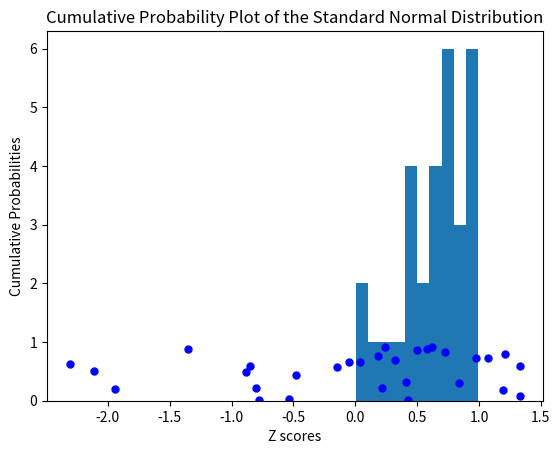

This figure's Python source:
import numpy as np
import matplotlib.pyplot as plt
from scipy.stats import norm

n = 30  #length of data set
random_array = np.random.rand(n)  #creating random variables

plt.hist(random_array)
plt.show()

mean = np.mean(random_array)  #mean
variance = np.var(random_array)  #variance
mode = np.argmax(np.bincount(random_array.astype(int)))  #mode
median = np.median(random_array)  #median
std = np.std(random_array)  #standart deviation

z_score = (random_array - mean) / std  #calculated z scores
sorted_z_score = np.sort(z_score)  # ranked z scores
cumulative_probs = norm.cdf(z_score)  #calculated cumulative probabilities

#Scatterplot of the ordered Z-Values
plt.plot(sorted_z_score, cumulative_probs, 'bo', markersize=5)
plt.xlabel("Z scores")
plt.ylabel("Cumulative Probabilities")
plt.title("Cumulative Probability Plot of the Standard Normal Distribution")
plt.show()

print("Mean:", mean)
print("Variance:", variance)
print("Mode:", mode)
print("Median:", median)
print("Z score:", z_score)
print("Sorted Z scores:", sorted_z_score)
for i in range(len(random_array)):
    print(f"Z score: {z_score[i]:.2f}, Cumulative Probability: {cumulative_probs[i]:.4f}")